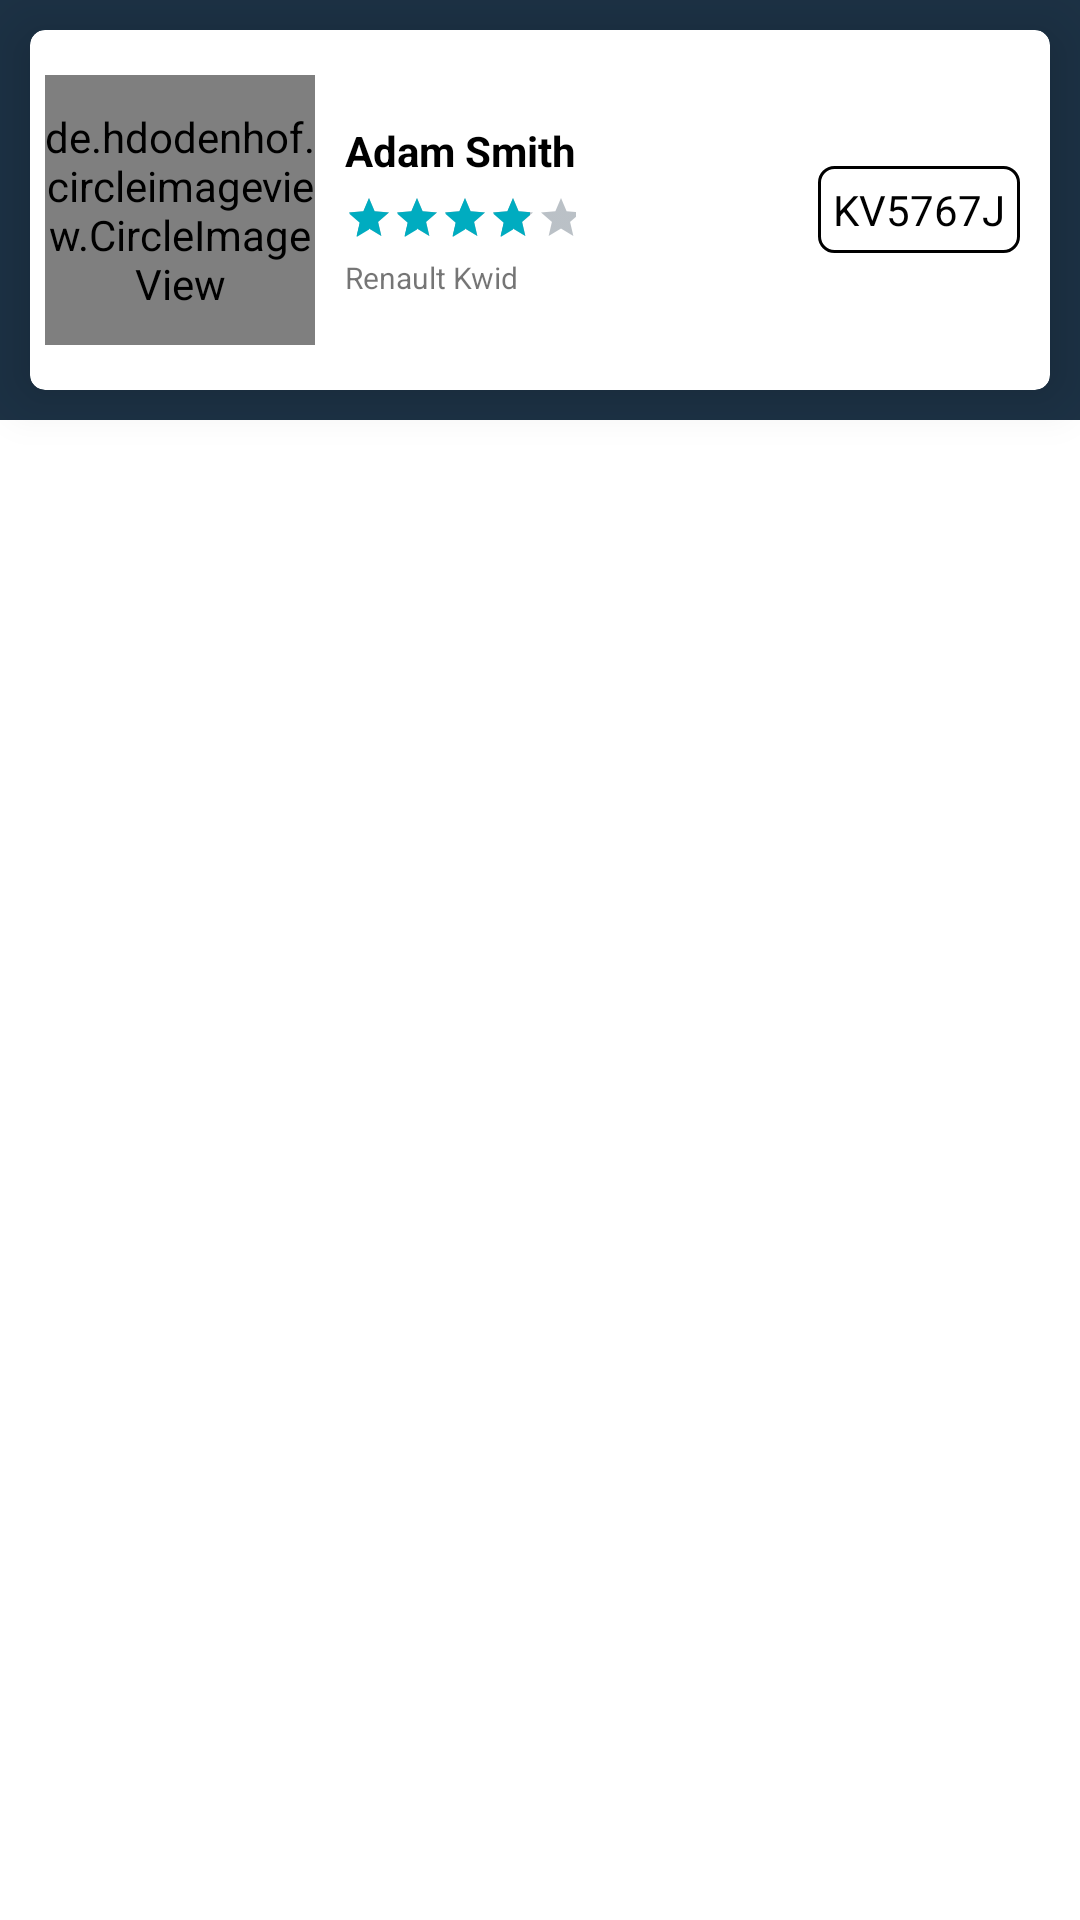

Write the Android layout XML for this screen, with the resource values it uses.
<!-- AndroidManifest.xml: application theme AppTheme -->
<!-- res/layout/bottomsheet_layout.xml -->
<?xml version="1.0" encoding="utf-8"?>
<LinearLayout xmlns:android="http://schemas.android.com/apk/res/android"
    xmlns:app="http://schemas.android.com/apk/res-auto"
    android:id="@+id/bottom_sheet"
    android:layout_width="match_parent"
    android:layout_height="340dp"
    android:background="@android:color/transparent"
    android:orientation="vertical"
    app:behavior_hideable="true"
    app:behavior_peekHeight="120dp"
    app:layout_behavior="android.support.design.widget.BottomSheetBehavior">

    <android.support.v7.widget.CardView xmlns:android="http://schemas.android.com/apk/res/android"
        xmlns:card_view="http://schemas.android.com/apk/res-auto"
        android:layout_width="match_parent"
        android:layout_height="120dp"
        android:layout_margin="10dp"
        android:clipChildren="false"
        android:clipToPadding="false"
        android:divider="@android:color/transparent"
        android:dividerHeight="0.0px"
        android:elevation="8dp"
        card_view:cardCornerRadius="5dp"
        card_view:cardElevation="10dp"
        card_view:cardPreventCornerOverlap="false">

        <RelativeLayout
            android:layout_width="match_parent"
            android:layout_height="match_parent">

            <de.hdodenhof.circleimageview.CircleImageView
                android:id="@+id/imageDelevryBoy"
                android:layout_width="90dp"
                android:layout_height="90dp"
                android:layout_centerVertical="true"
                android:layout_marginLeft="5dp"
                android:src="@drawable/dilevery_boy" />

            <LinearLayout
                android:layout_width="wrap_content"
                android:layout_height="wrap_content"
                android:layout_centerVertical="true"
                android:layout_marginLeft="10dp"
                android:layout_toRightOf="@+id/imageDelevryBoy"
                android:orientation="vertical">

                <TextView
                    android:id="@+id/txtName"
                    android:layout_width="wrap_content"
                    android:layout_height="wrap_content"
                    android:text="Adam Smith"
                    android:textColor="#000"
                    android:textStyle="bold" />


                <RatingBar
                    android:id="@+id/rtbHighScore"
                    style="?android:attr/ratingBarStyleSmall"
                    android:layout_width="match_parent"
                    android:layout_height="wrap_content"
                    android:layout_marginBottom="5dp"
                    android:layout_marginTop="5dp"
                    android:layout_weight="1"
                    android:gravity="center_vertical"
                    android:max="100"
                    android:numStars="5"
                    android:rating="4.0"
                    android:stepSize="0.0"
                    android:theme="@style/RatingBar" />

                <TextView
                    android:layout_width="wrap_content"
                    android:layout_height="wrap_content"
                    android:text="Renault Kwid"
                    android:textSize="10sp" />

            </LinearLayout>

            <LinearLayout
                android:layout_width="wrap_content"
                android:layout_height="wrap_content"
                android:layout_alignParentRight="true"
                android:layout_centerVertical="true"
                android:layout_marginLeft="10dp"
                android:layout_marginRight="10dp"
                android:orientation="vertical">

                <TextView
                    android:id="@+id/txtNumber"
                    android:layout_width="wrap_content"
                    android:layout_height="wrap_content"
                    android:background="@drawable/vehicle_textview_boader"
                    android:text="KV5767J"
                    android:textColor="#000" />


            </LinearLayout>

        </RelativeLayout>

    </android.support.v7.widget.CardView>

    <TextView
        android:layout_width="match_parent"
        android:layout_height="match_parent"
        android:background="@color/colorWhite"
        android:gravity="center"
        android:text="bottom_sheet_content"
        android:textColor="@android:color/white" />

</LinearLayout>
<!-- resources referenced by this layout -->
<resources>
  <color name="colorWhite">#FFF</color>
  <!-- drawable dilevery_boy: png bitmap (drawable, 50012 bytes) -->
  <!-- drawable vehicle_textview_boader (drawable) -->
  <?xml version="1.0" encoding="utf-8"?>
  <shape xmlns:android="http://schemas.android.com/apk/res/android"
      android:shape="rectangle">
      <solid android:color="@android:color/transparent" />
      <padding
          android:bottom="5dp"
          android:left="5dp"
          android:right="5dp"
          android:top="5dp" />
      <corners
          android:bottomLeftRadius="5dp"
          android:bottomRightRadius="5dp"
          android:topLeftRadius="5dp"
          android:topRightRadius="5dp" />
      <stroke
          android:width="1dip"
          android:color="@android:color/black" />
  </shape>
  <style name="RatingBar" parent="Theme.AppCompat">
          <item name="colorControlNormal">@color/colorBlue</item>
          <item name="colorControlActivated">@color/colorPrimary</item>
      </style>
  <style name="AppTheme" parent="Theme.AppCompat.Light.NoActionBar">
          
          <item name="colorPrimary">@color/colorPrimary</item>
          <item name="colorPrimaryDark">@color/colorPrimaryDark</item>
          <item name="colorAccent">@color/colorAccent</item>
          <item name="android:windowBackground">@color/colorBlue</item>
          <item name="android:typeface">normal</item>
      </style>
  <color name="colorBlue">#1C3144</color>
  <color name="colorPrimary">#00ACC0</color>
  <color name="colorPrimaryDark">#029DAF</color>
  <color name="colorAccent">#FFF</color>
</resources>
